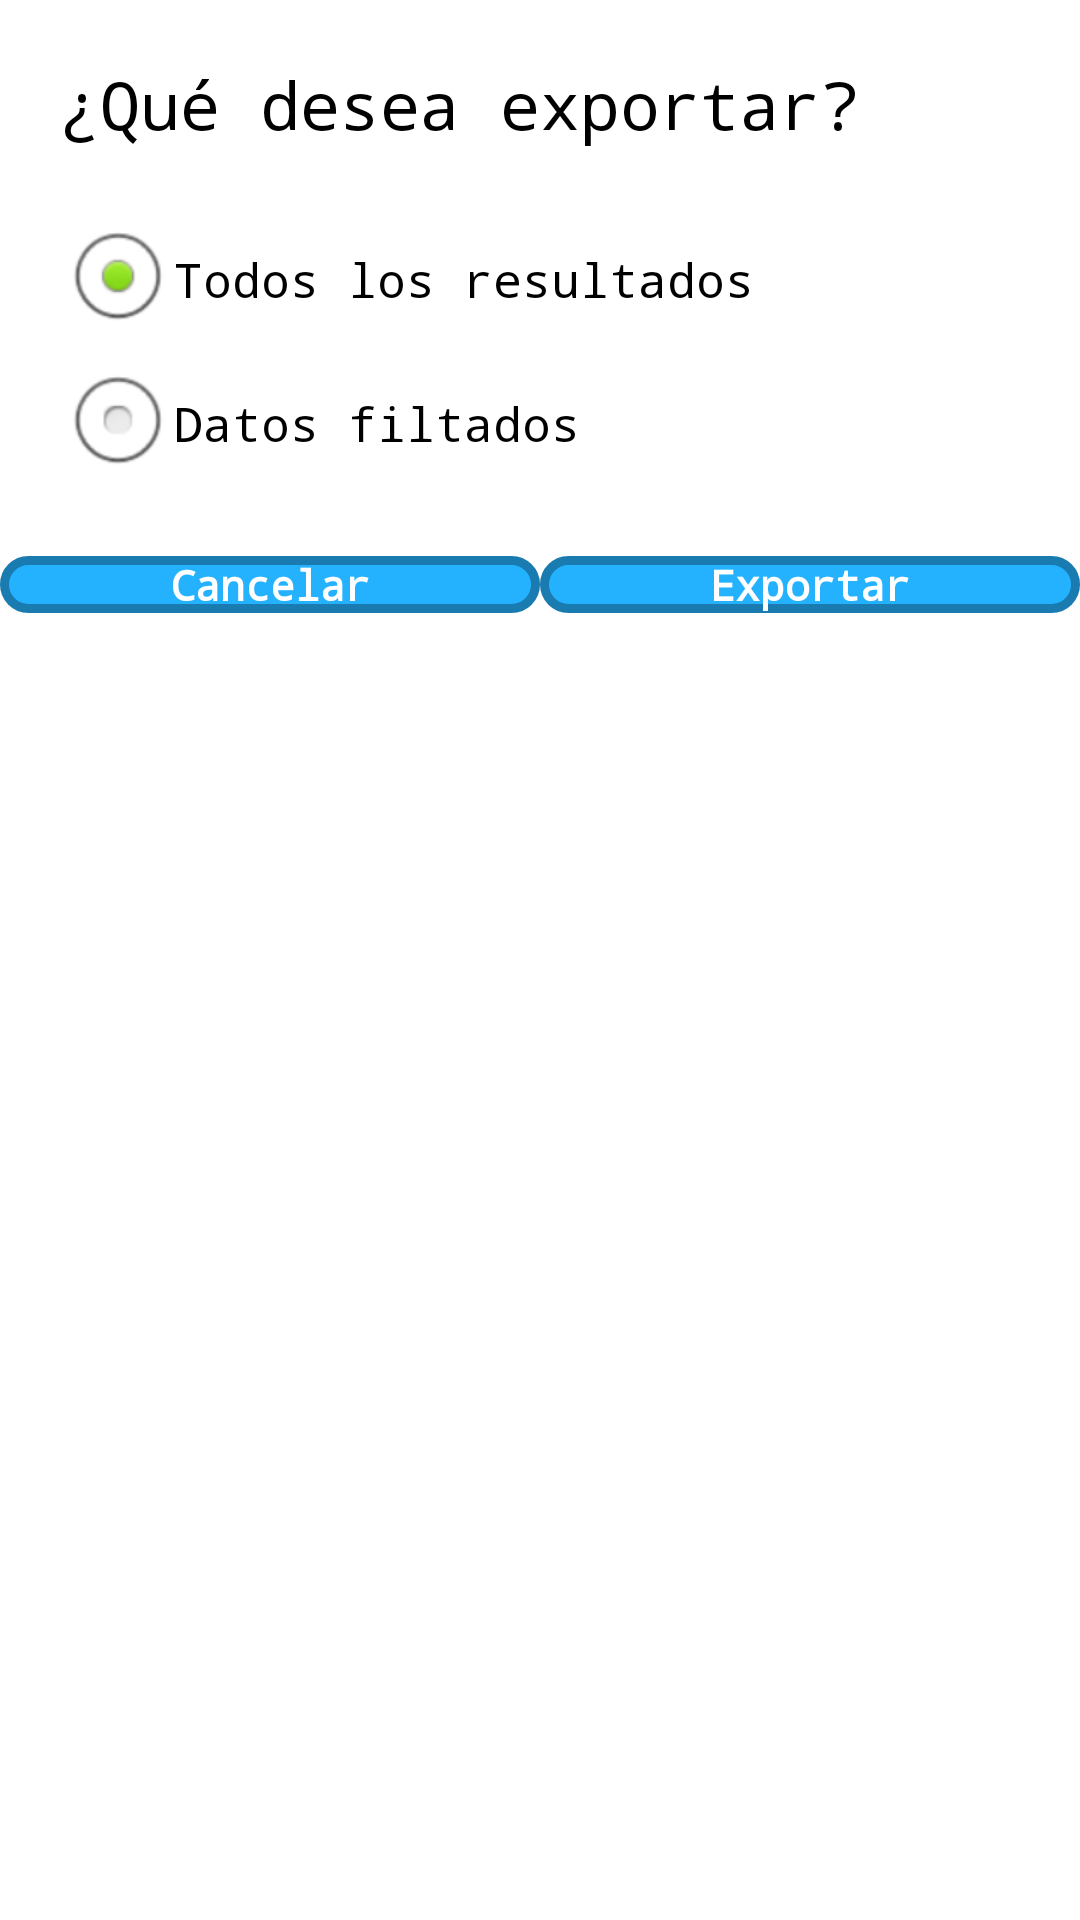

Here is an Android app screen rendered from its layout file. Give the layout XML and the strings, colors and styles it references.
<!-- AndroidManifest.xml: application theme AppTheme -->
<!-- res/layout/dialogo_exportar.xml -->
<?xml version="1.0" encoding="utf-8"?>

<LinearLayout xmlns:android="http://schemas.android.com/apk/res/android"
    android:layout_width="match_parent"
    android:layout_height="match_parent"
    android:orientation="vertical" >

    <LinearLayout
        android:layout_width="match_parent"
        android:layout_height="match_parent"
        android:orientation="vertical" >

        <TextView
            android:layout_width="match_parent"
            android:layout_height="wrap_content"
            android:layout_marginLeft="20dp"
            android:layout_marginTop="20dp"
            android:gravity="top"
            android:text="¿Qué desea exportar?"
            android:textAppearance="?android:attr/textAppearanceLarge" />

        <RadioGroup
            android:layout_width="match_parent"
            android:layout_height="wrap_content"
            android:layout_marginLeft="20dp"
            android:layout_marginTop="20dp" >

            <RadioButton
                android:id="@+id/radioButtonExp1"
                android:layout_width="wrap_content"
                android:layout_height="wrap_content"
                android:checked="true"
                android:text="Todos los resultados" />

            <RadioButton
                android:id="@+id/radioButtonExp2"
                android:layout_width="wrap_content"
                android:layout_height="wrap_content"
                android:text="Datos filtados" />
        </RadioGroup>

        <LinearLayout
            android:layout_width="match_parent"
            android:layout_height="wrap_content"
            android:layout_below="@+id/scrollView"
            android:layout_gravity="bottom"
            android:layout_marginTop="20dp"
            android:gravity="bottom"
            android:orientation="horizontal"
            android:visibility="visible" >

            <Button
                android:id="@+id/cExportar"
                android:layout_width="match_parent"
                android:layout_height="wrap_content"
                android:layout_weight="1"
                android:background="@drawable/seliconodialogo"
                android:text="Cancelar"
                android:textColor="#ffffff"
                android:textStyle="bold" />

            <Button
                android:id="@+id/aExportar"
                android:layout_width="match_parent"
                android:layout_height="wrap_content"
                android:layout_weight="1"
                android:background="@drawable/seliconodialogo"
                android:text="Exportar"
                android:textColor="#ffffff"
                android:textStyle="bold" />
        </LinearLayout>
    </LinearLayout>

</LinearLayout>
<!-- resources referenced by this layout -->
<resources>
  <!-- drawable seliconodialogo (drawable) -->
  <?xml version="1.0" encoding="utf-8"?>
  
  <selector xmlns:android="http://schemas.android.com/apk/res/android">
  
      
      <item android:drawable="@drawable/botondialogshape" android:state_focused="false" android:state_pressed="false" android:state_selected="true"/>
      
      <item android:drawable="@drawable/botondialogshape" android:state_focused="false" android:state_pressed="false" android:state_selected="false"/>
      
      <item android:drawable="@drawable/botondialogshape2" android:state_pressed="true"/>
      
      <item android:drawable="@android:color/holo_blue_light" android:state_focused="true" android:state_pressed="false" android:state_selected="true"/>
  
  </selector>
  <style name="AppTheme" parent="AppBaseTheme">
          <item name="android:typeface">monospace</item>
          
      </style>
  <!-- drawable botondialogshape (drawable) -->
  <?xml version="1.0" encoding="utf-8"?>
  
  <shape xmlns:android="http://schemas.android.com/apk/res/android"
      android:shape="rectangle" >
  
      <corners android:radius="14dp" />
  
      <solid android:color="#24B2FF" />
  
      <padding
          android:bottom="0dp"
          android:left="20dip"
          android:right="20dip"
          android:top="0dp" />
  
      <stroke
          android:width="3dp"
          android:color="#197BB0" />
  
  </shape>
  <!-- drawable botondialogshape2 (drawable) -->
  <?xml version="1.0" encoding="utf-8"?>
  
  <shape xmlns:android="http://schemas.android.com/apk/res/android"
      android:shape="rectangle" >
  
      <corners android:radius="14dp" />
  
      <solid android:color="#197BB0" />
  
      <padding
          android:bottom="0dp"
          android:left="20dip"
          android:right="20dip"
          android:top="0dp" />
  
      <stroke
          android:width="3dp"
          android:color="#197BB0" />
  
  </shape>
  <style name="AppBaseTheme" parent="android:Theme.Light">
          
      </style>
</resources>
